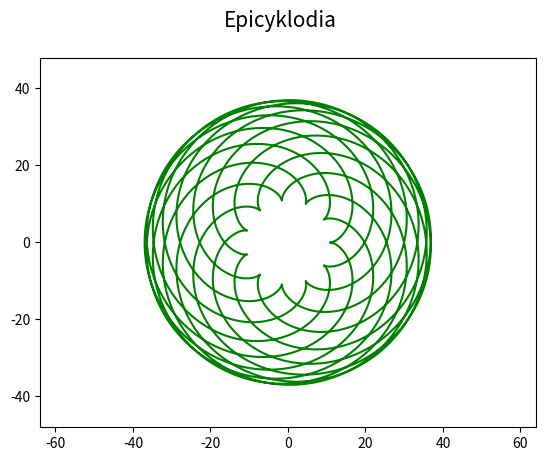

This figure's Python source:
"""Parametrická křivka: epicykloida."""

#
# Použito v článku:
#
# Křivky v přírodě, architektuře, stavitelství i v počítačové grafice: matematický popis křivek
# https://www.root.cz/clanky/krivky-v-prirode-architekture-stavitelstvi-i-v-pocitacove-grafice-matematicky-popis-krivek/
#
# Součást seriálu:
#
# Křivky nejen v počítačové grafice
# https://www.root.cz/serialy/krivky-nejen-v-pocitacove-grafice/
#
# Zdrojový kód ve stylu literate programming
# [redacted]
#

import numpy as np
import matplotlib.pyplot as plt

# hodnoty parametru t
t = np.arange(0, 26*np.pi, 0.01)

# parametry
a = 11
b = 13

# výpočet bodů ležících na křivce
x = (a+b)*np.cos(t)-b*np.cos((a/b+1)*t)
y = (a+b)*np.sin(t)-b*np.sin((a/b+1)*t)

# rozměry grafu při uložení: 640x480 pixelů
fig, ax = plt.subplots(1, figsize=(6.4, 4.8))

# titulek grafu
fig.suptitle('Epicyklodia', fontsize=15)

# určení rozsahů na obou souřadných osách
ax.set_xlim(-64, 64)
ax.set_ylim(-48, 48)

# vrcholy na křivce pospojované úsečkami
ax.plot(x, y, 'g-')

# uložení grafu do rastrového obrázku
plt.savefig("epycyclodid2.png")

# zobrazení grafu
plt.show()
